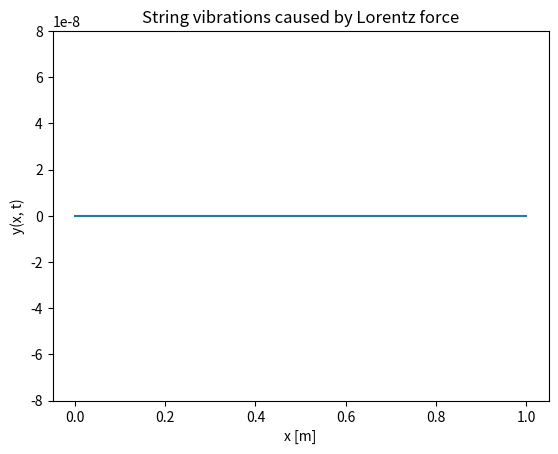

Here is the Python script that generated this plot: (Note: this script raises an exception after producing the figure.)
import numpy as np
import matplotlib.pyplot as plt
from matplotlib.animation import FuncAnimation, FFMpegWriter

# String params
L = 1.0
N = 200
dx = L / (N - 1)
c = 100.0
rho = 0.01
gamma = 1.0

# Time and discretization
T_total = 0.02
dt = 1e-5
steps = int(T_total / dt)
frame_skip = 5  # How many steps between frames

# Magnet and current params
I0 = 0.2
f = 150.0
B0 = 0.1

# Magnet area of operation
magnet_width = int(0.1 * N)
magnet_center = N // 2
magnet_indices = range(magnet_center - magnet_width // 2,
                       magnet_center + magnet_width // 2)

# Definition of current signal with harmonic components
def current(t, harmonics=[(1.5, 0.3), (2, 0.4), (4, 0.2), (5, 0.7)]):
    signal = I0 * np.sin(2 * np.pi * f * t)
    for k, amp in harmonics:
        signal += amp * np.sin(2 * np.pi * f * k * t)
    return signal

# Init
y = np.zeros(N)
y_new = np.zeros(N)
y_old = np.zeros(N)

frames = []  # here we save x in each frame of animation
x = np.linspace(0, L, N)

# Main loop
for step in range(steps):
    t = step * dt
    I_t = current(t, harmonics=[(1.5, 0.9), (2, 0.45), (4, 0.6), (5, 0.7)])  # add harmonics
    F = np.zeros(N)
    F[magnet_indices] = I_t * B0 * dx

    # Finite difference method solution
    for i in range(1, N - 1):
        y_new[i] = (2 - gamma*dt) * y[i] - y_old[i] + dt**2 * (
            c**2 * (y[i+1] - 2*y[i] + y[i-1]) / dx**2 + F[i] / rho
        )
        y_new[i] /= (1 + gamma*dt)

    y_new[0] = y_new[-1] = 0  # boundary conditions

    # Save frame
    if step % frame_skip == 0:
        frames.append(y.copy())

    # Update
    y_old[:] = y[:]
    y[:] = y_new[:]

# Animation
fig, ax = plt.subplots()
line, = ax.plot(x, frames[0])
ax.set_ylim(-0.00000008, 0.00000008)    # depending on harmonics and other paramters, you may need to rescale it
ax.set_xlabel("x [m]")
ax.set_ylabel("y(x, t)")
ax.set_title("String vibrations caused by Lorentz force")

def update(frame):
    line.set_ydata(frame)
    return line,

ani = FuncAnimation(fig, update, frames=frames, interval=50, blit=True)
plt.show()

mp4_path = "/[PASTE YOUR OWN PATH HERE]/animation of lorentz force on string.mp4"
writer = FFMpegWriter(fps=30)
ani.save(mp4_path, writer=writer)
mp4_path
